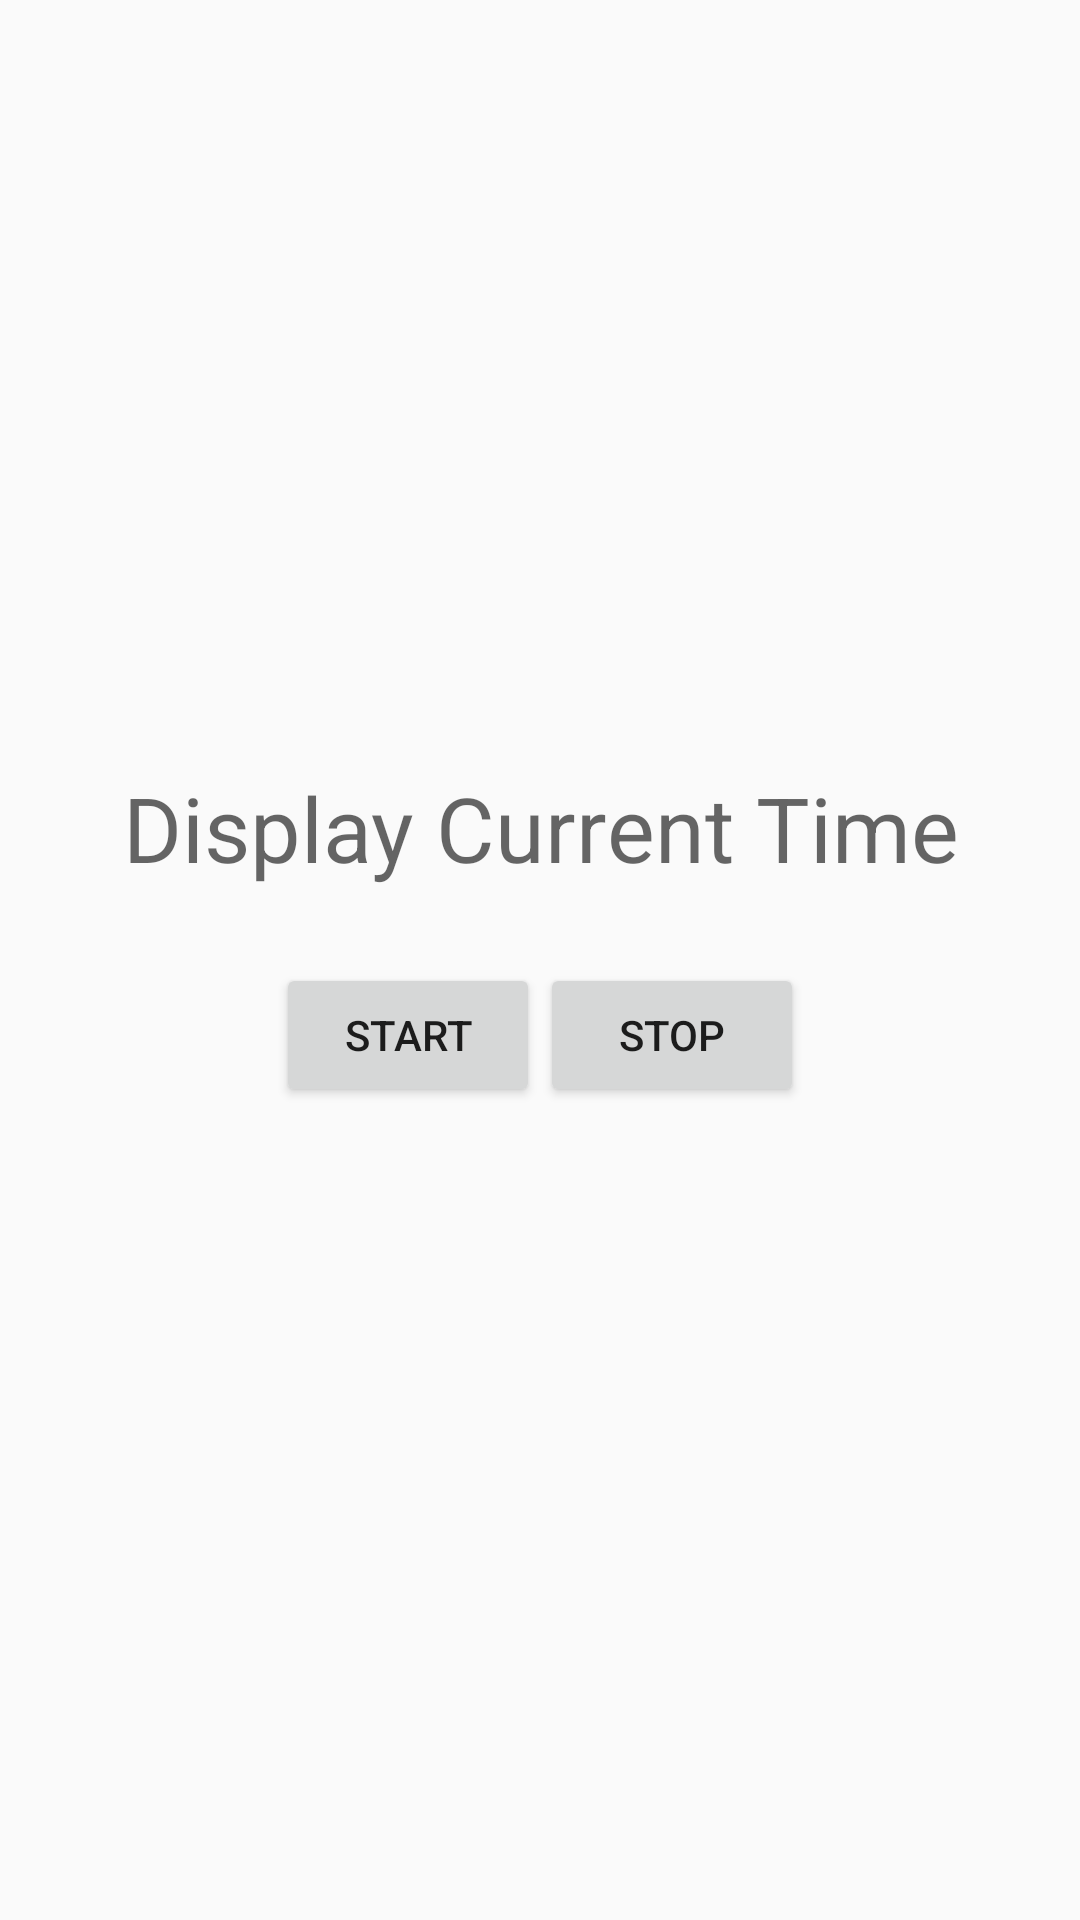

Layout XML and referenced resources for this Android screen:
<!-- AndroidManifest.xml: application theme AppTheme -->
<!-- res/layout/activity_service.xml -->
<?xml version="1.0" encoding="utf-8"?>
<LinearLayout xmlns:android="http://schemas.android.com/apk/res/android"
    xmlns:tools="http://schemas.android.com/tools"
    android:layout_width="match_parent"
    android:layout_height="match_parent"
    android:layout_margin="5dp"
    android:gravity="center"
    android:orientation="vertical"
    android:padding="5dp"
    tools:context=".day2.ServiceActivity">
    <TextView
        android:id="@+id/id_tv_current_time"
        android:layout_width="match_parent"
        android:layout_height="50dp"
        android:hint="@string/hint_current_time"
        android:textSize="30sp"
        android:gravity="center"/>

    <LinearLayout
        android:layout_width="match_parent"
        android:layout_height="wrap_content"
        android:layout_margin="5dp"
        android:gravity="center"
        android:orientation="horizontal"
        android:padding="5dp">

        <Button
            android:id="@+id/id_buttonStart"
            android:layout_width="wrap_content"
            android:layout_height="wrap_content"
            android:layout_marginBottom="10dp"
            android:layout_marginTop="10dp"
            android:onClick="onButtonClick"
            android:text="Start" />

        <Button
            android:id="@+id/id_buttonStop"
            android:layout_width="wrap_content"
            android:layout_height="wrap_content"
            android:layout_marginBottom="10dp"
            android:layout_marginTop="10dp"
            android:onClick="onButtonClick"
            android:text="Stop" />
    </LinearLayout>


</LinearLayout>
<!-- resources referenced by this layout -->
<resources>
  <string name="hint_current_time">Display Current Time</string>
  <style name="AppTheme" parent="Theme.AppCompat.Light.DarkActionBar">
          
          <item name="colorPrimary">@color/colorPrimary</item>
          <item name="colorPrimaryDark">@color/colorPrimaryDark</item>
          <item name="colorAccent">@color/colorAccent</item>
      </style>
  <color name="colorPrimary">#3F51B5</color>
  <color name="colorPrimaryDark">#303F9F</color>
  <color name="colorAccent">#FF4081</color>
</resources>
